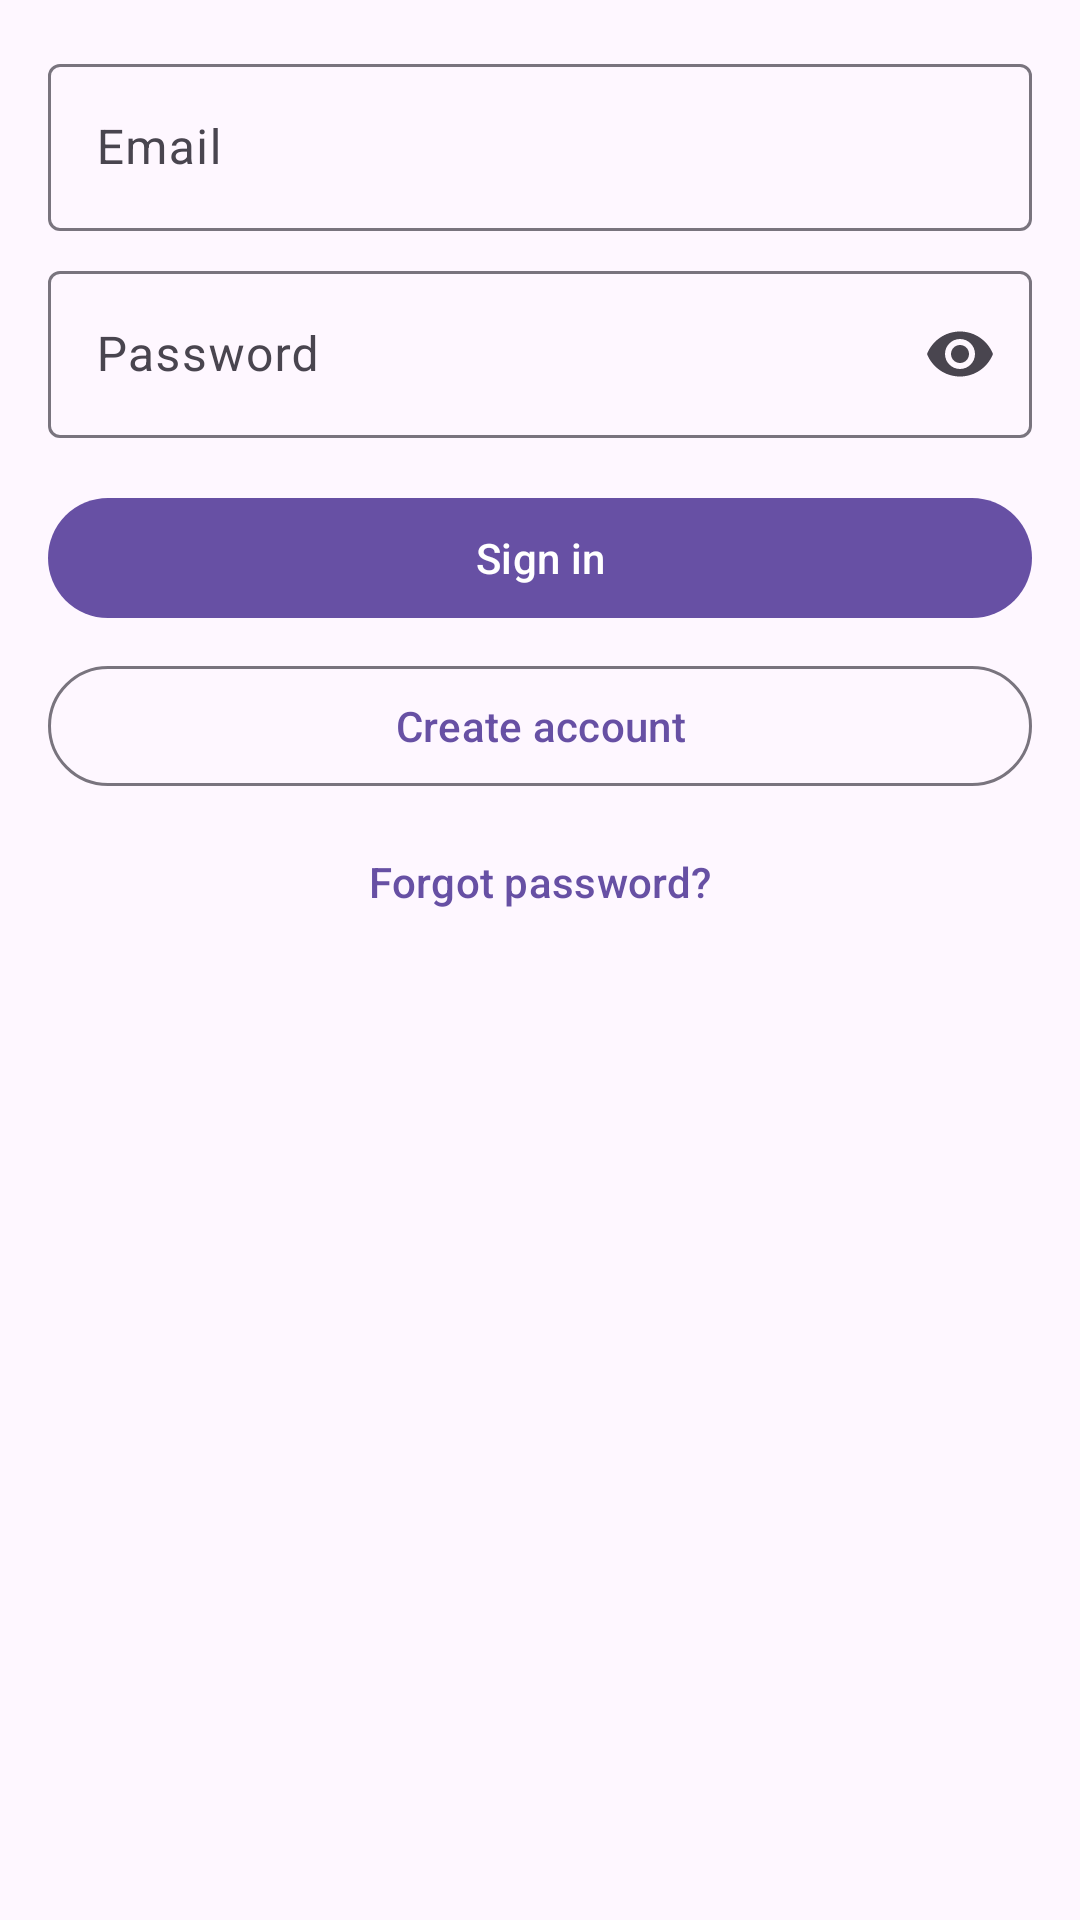

Reconstruct the res/layout file that produces this screen, plus the resources it refers to.
<!-- AndroidManifest.xml: application theme Theme.CSSChessClubApp -->
<!-- res/layout/fragment_auth.xml -->
<?xml version="1.0" encoding="utf-8"?>
<LinearLayout xmlns:android="http://schemas.android.com/apk/res/android"
    xmlns:app="http://schemas.android.com/apk/res-auto"
    android:orientation="vertical" android:padding="16dp"
    android:layout_width="match_parent" android:layout_height="match_parent">

    <com.google.android.material.textfield.TextInputLayout
        android:layout_width="match_parent" android:layout_height="wrap_content"
        android:hint="Email">
        <com.google.android.material.textfield.TextInputEditText
            android:id="@+id/etEmail" android:inputType="textEmailAddress"
            android:layout_width="match_parent" android:layout_height="wrap_content"/>
    </com.google.android.material.textfield.TextInputLayout>

    <com.google.android.material.textfield.TextInputLayout
        android:layout_width="match_parent" android:layout_height="wrap_content"
        android:hint="Password" app:endIconMode="password_toggle"
        android:layout_marginTop="8dp">
        <com.google.android.material.textfield.TextInputEditText
            android:id="@+id/etPassword" android:inputType="textPassword"
            android:layout_width="match_parent" android:layout_height="wrap_content"/>
    </com.google.android.material.textfield.TextInputLayout>

    <com.google.android.material.button.MaterialButton
        android:id="@+id/btnSignIn"
        android:layout_width="match_parent" android:layout_height="wrap_content"
        android:text="Sign in" style="@style/Widget.Material3.Button.Filled"
        android:layout_marginTop="16dp"/>

    <com.google.android.material.button.MaterialButton
        android:id="@+id/btnCreate"
        android:layout_width="match_parent" android:layout_height="wrap_content"
        android:text="Create account" style="@style/Widget.Material3.Button.OutlinedButton"
        android:layout_marginTop="8dp"/>

    <com.google.android.material.button.MaterialButton
        android:id="@+id/btnReset"
        android:layout_width="match_parent" android:layout_height="wrap_content"
        android:text="Forgot password?" style="@style/Widget.Material3.Button.TextButton"
        android:layout_marginTop="4dp"/>

    <com.google.android.material.progressindicator.LinearProgressIndicator
        android:id="@+id/progress" android:visibility="gone"
        android:layout_width="match_parent" android:layout_height="wrap_content"
        style="@style/Widget.Material3.LinearProgressIndicator" />
</LinearLayout>
<!-- resources referenced by this layout -->
<resources>
  <style name="Theme.CSSChessClubApp" parent="Base.Theme.CSSChessClubApp" />
  <style name="Base.Theme.CSSChessClubApp" parent="Theme.Material3.DayNight.NoActionBar">
          
          
      </style>
</resources>
